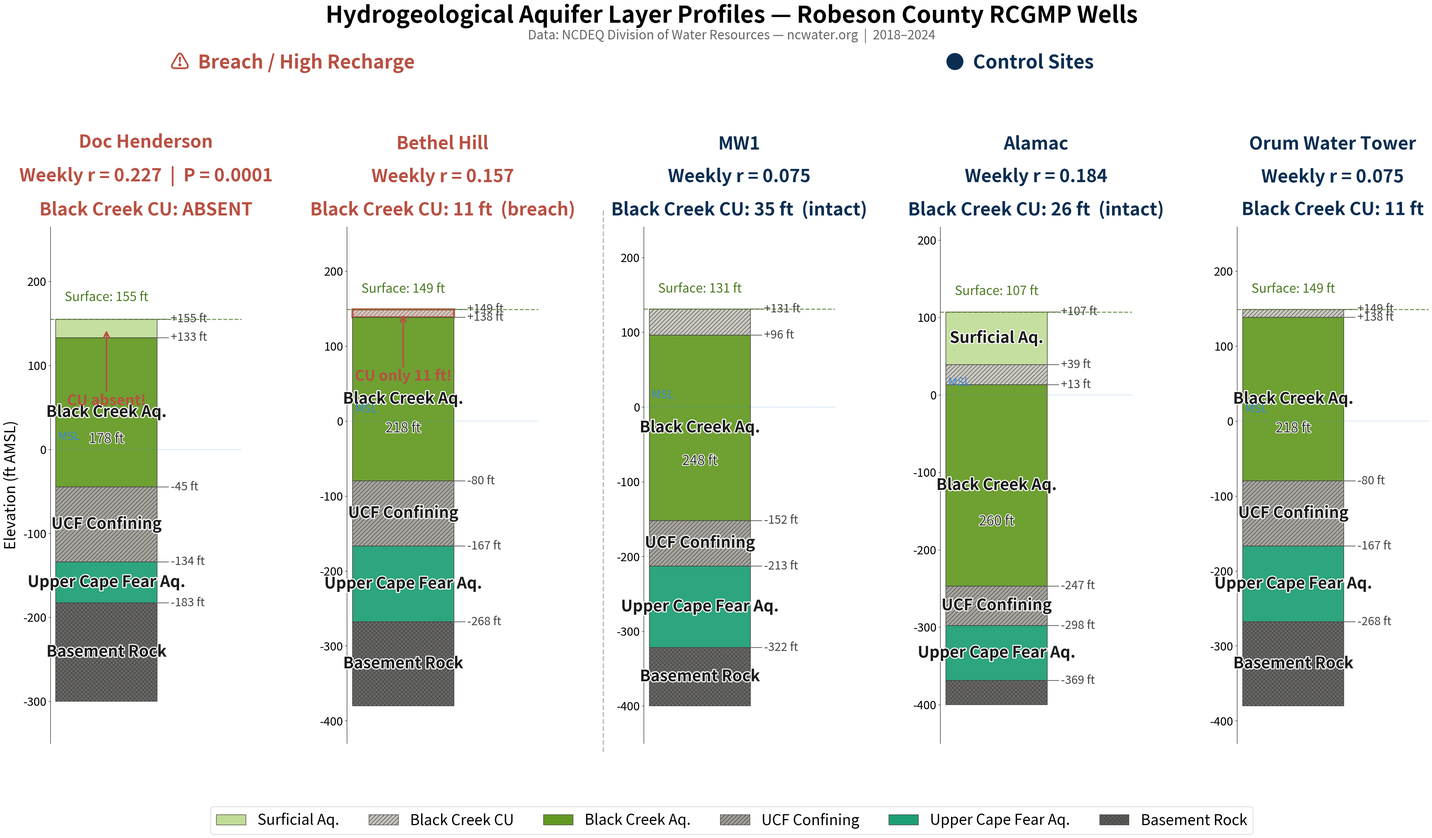
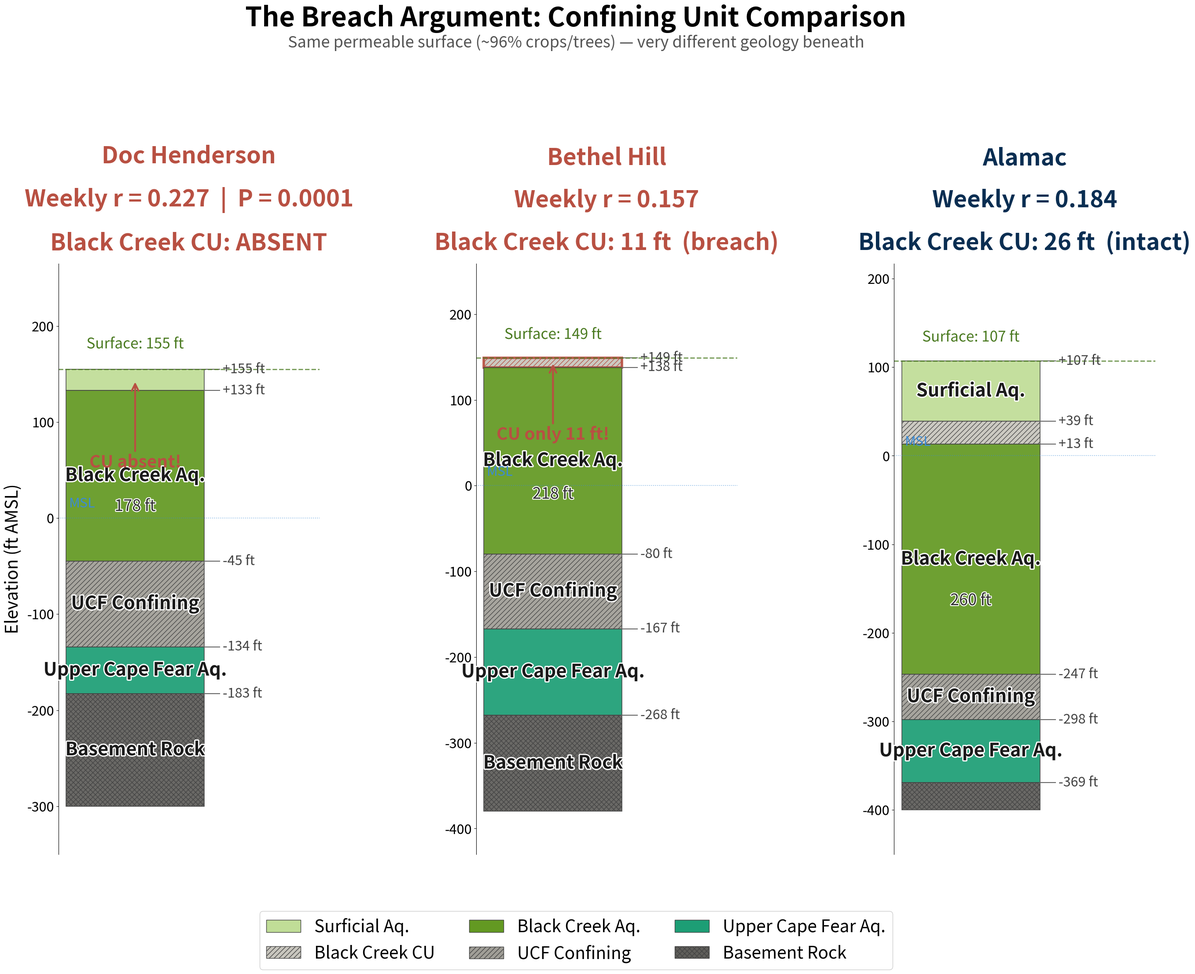

Generate these figures, in order, with matplotlib:
import matplotlib
matplotlib.use('Agg')
import matplotlib.pyplot as plt
import matplotlib.patches as mpatches
import matplotlib.patheffects as pe
 
WELLS = [
    {"name":"Doc Henderson","line1":"Weekly r = 0.227  |  P = 0.0001","line2":"Black Creek CU: ABSENT","role":"breach","surf_elev":155.0,"total_depth":300,
     "layers":[("Surficial",155.0,133.0),("Black Creek CU",133.0,133.0),("Black Creek",133.0,-45.0),("Upper Cape Fear CU",-45.0,-134.0),("Upper Cape Fear",-134.0,-183.0),("Basement",-183.0,-300.0)]},
    {"name":"Bethel Hill","line1":"Weekly r = 0.157","line2":"Black Creek CU: 11 ft  (breach)","role":"breach","surf_elev":149.0,"total_depth":380,
     "layers":[("Surficial",149.0,149.0),("Black Creek CU",149.0,138.0),("Black Creek",138.0,-80.0),("Upper Cape Fear CU",-80.0,-167.0),("Upper Cape Fear",-167.0,-268.0),("Basement",-268.0,-380.0)]},
    {"name":"MW1","line1":"Weekly r = 0.075","line2":"Black Creek CU: 35 ft  (intact)","role":"control","surf_elev":131.0,"total_depth":400,
     "layers":[("Surficial",131.0,131.0),("Black Creek CU",131.0,96.0),("Black Creek",96.0,-152.0),("Upper Cape Fear CU",-152.0,-213.0),("Upper Cape Fear",-213.0,-322.0),("Basement",-322.0,-400.0)]},
    {"name":"Alamac","line1":"Weekly r = 0.184","line2":"Black Creek CU: 26 ft  (intact)","role":"control","surf_elev":107.0,"total_depth":400,
     "layers":[("Surficial",107.0,39.0),("Black Creek CU",39.0,13.0),("Black Creek",13.0,-247.0),("Upper Cape Fear CU",-247.0,-298.0),("Upper Cape Fear",-298.0,-369.0),("Basement",-369.0,-400.0)]},
    {"name":"Orum Water Tower","line1":"Weekly r = 0.075","line2":"Black Creek CU: 11 ft","role":"control","surf_elev":149.0,"total_depth":380,
     "layers":[("Surficial",149.0,149.0),("Black Creek CU",149.0,138.0),("Black Creek",138.0,-80.0),("Upper Cape Fear CU",-80.0,-167.0),("Upper Cape Fear",-167.0,-268.0),("Basement",-268.0,-380.0)]},
]
 
LAYER_COLORS = {
    "Surficial":"#C0DD97","Black Creek CU":"#C8C6BE","Black Creek":"#639922",
    "Upper Cape Fear CU":"#A09E97","Upper Cape Fear":"#1D9E75","Basement":"#5F5E5A",
}
LAYER_HATCH  = {"Black Creek CU":"///","Upper Cape Fear CU":"///","Basement":"xxx"}
LAYER_LABELS = {
    "Surficial":"Surficial Aq.","Black Creek CU":"Black Creek CU",
    "Black Creek":"Black Creek Aq.","Upper Cape Fear CU":"UCF Confining",
    "Upper Cape Fear":"Upper Cape Fear Aq.","Basement":"Basement Rock",
}
 
FS_LAYER_NAME  = 30
FS_THICKNESS   = 26
FS_ELEV_TICK   = 22
FS_SURFACE     = 24
FS_MSL         = 22
FS_YLABEL      = 28
FS_YTICK       = 22
FS_TITLE       = 34
FS_SUBTITLE    = 28
FS_ANNOTATION  = 28
FS_GROUP       = 36
FS_MAIN_TITLE  = 44
FS_SOURCE      = 24
FS_LEGEND      = 28
 
def draw_well(ax, well, show_ylabel=True):
    surf = well["surf_elev"]
    bot  = -well["total_depth"] - 50
    is_breach = well["role"] == "breach"
 
    for (lname, top, base) in well["layers"]:
        thickness = top - base
        if thickness <= 0:
            continue
        highlight = is_breach and lname == "Black Creek CU"
        ax.add_patch(plt.Rectangle(
            (0.05, base), 0.9, thickness,
            facecolor=LAYER_COLORS[lname],
            edgecolor="#B85042" if highlight else "#444444",
            linewidth=4.0 if highlight else 1.2,
            hatch=LAYER_HATCH.get(lname,""), alpha=0.93
        ))
        mid = (top + base) / 2
        if thickness >= 40:
            ax.text(0.50, mid, LAYER_LABELS[lname], ha='center', va='center',
                    fontsize=FS_LAYER_NAME, fontweight='bold', color='#1a1a1a',
                    path_effects=[pe.withStroke(linewidth=4, foreground='white')])
        if thickness >= 120:
            ax.text(0.50, mid - thickness*0.18, f"{thickness:.0f} ft",
                    ha='center', va='center', fontsize=FS_THICKNESS,
                    color='#333', style='italic',
                    path_effects=[pe.withStroke(linewidth=3, foreground='white')])
        ax.plot([0.95, 1.05], [top, top], color='#666', lw=1.5)
        ax.text(1.07, top, f"{top:+.0f} ft", va='center', ha='left',
                fontsize=FS_ELEV_TICK, color='#444')
 
    if is_breach:
        for (lname, top, base) in well["layers"]:
            if lname == "Black Creek CU":
                thickness = top - base
                ymid = (top+base)/2 if thickness>0 else surf-12
                label = "CU absent!" if thickness<=0 else f"CU only {thickness:.0f} ft!"
                ax.annotate(label, xy=(0.50, ymid), xytext=(0.50, ymid-90),
                    fontsize=FS_ANNOTATION, color='#B85042', fontweight='bold',
                    ha='center',
                    arrowprops=dict(arrowstyle='->', color='#B85042', lw=3.0))
 
    ax.axhline(surf, color='#4a7a20', lw=2.0, ls='--', alpha=0.75)
    ax.text(0.50, surf+18, f"Surface: {surf:.0f} ft", ha='center', va='bottom',
            fontsize=FS_SURFACE, color='#4a7a20', style='italic',
            path_effects=[pe.withStroke(linewidth=3, foreground='white')])
    ax.axhline(0, color='#3B8BD4', lw=1.2, ls=':', alpha=0.65)
    ax.text(0.07, 8, "MSL", va='bottom', ha='left', fontsize=FS_MSL, color='#3B8BD4')
    ax.set_xlim(0, 1.70); ax.set_ylim(bot, surf+110); ax.set_xticks([])
    if show_ylabel:
        ax.set_ylabel("Elevation (ft AMSL)", fontsize=FS_YLABEL, labelpad=8)
    ax.yaxis.set_tick_params(labelsize=FS_YTICK)
    for sp in ['top','right','bottom']: ax.spines[sp].set_visible(False)
 
def make_legend(fig, ncol=6):
    patches = [mpatches.Patch(facecolor=LAYER_COLORS[n], edgecolor='#444', lw=1.0,
        hatch=LAYER_HATCH.get(n,""), label=LAYER_LABELS[n]) for n in LAYER_COLORS]
    fig.legend(handles=patches, loc='lower center', ncol=ncol,
               fontsize=FS_LEGEND, framealpha=0.95, edgecolor='#ccc',
               bbox_to_anchor=(0.5, 0.002))
 
# FIGURE 1: All 5 wells
fig1, axes1 = plt.subplots(1, 5, figsize=(40, 22),
    gridspec_kw={'left':0.05,'right':0.96,'top':0.74,'bottom':0.12,'wspace':0.55})
fig1.patch.set_facecolor('white')
for i,(ax,well) in enumerate(zip(axes1,WELLS)):
    draw_well(ax, well, show_ylabel=(i==0))
    tc='#B85042' if well["role"]=="breach" else '#0A2E52'
    ax.set_title(f"{well['name']}\n{well['line1']}\n{well['line2']}",
        fontsize=FS_TITLE, fontweight='bold', color=tc, pad=22, linespacing=2.0)
fig1.add_artist(plt.Line2D([0.415,0.415],[0.11,0.76],transform=fig1.transFigure,color='#bbbbbb',lw=2.5,ls='--'))
fig1.text(0.21,0.93,"⚠  Breach / High Recharge",ha='center',fontsize=FS_GROUP,color='#B85042',fontweight='bold')
fig1.text(0.69,0.93,"●  Control Sites",ha='center',fontsize=FS_GROUP,color='#0A2E52',fontweight='bold')
fig1.text(0.5,0.985,"Hydrogeological Aquifer Layer Profiles — Robeson County RCGMP Wells",ha='center',fontsize=FS_MAIN_TITLE,fontweight='bold')
fig1.text(0.5,0.965,"Data: NCDEQ Division of Water Resources — ncwater.org  |  2018–2024",ha='center',fontsize=FS_SOURCE,color='#666')
make_legend(fig1, ncol=6)
plt.savefig('aquifer_all5_panel.png', dpi=300, bbox_inches='tight', facecolor='white')
plt.close()
print("Saved: aquifer_all5_panel.png")
 
# FIGURE 2: Breach comparison
compare_names = ["Doc Henderson","Bethel Hill","Alamac"]
cw = sorted([w for w in WELLS if w["name"] in compare_names], key=lambda w: compare_names.index(w["name"]))
fig2, axes2 = plt.subplots(1, 3, figsize=(28, 22),
    gridspec_kw={'left':0.08,'right':0.97,'top':0.74,'bottom':0.13,'wspace':0.60})
fig2.patch.set_facecolor('white')
for i,(ax,well) in enumerate(zip(axes2,cw)):
    draw_well(ax, well, show_ylabel=(i==0))
    tc='#B85042' if well["role"]=="breach" else '#0A2E52'
    ax.set_title(f"{well['name']}\n{well['line1']}\n{well['line2']}",
        fontsize=FS_TITLE+4, fontweight='bold', color=tc, pad=22, linespacing=2.0)
fig2.text(0.5,0.985,"The Breach Argument: Confining Unit Comparison",ha='center',fontsize=FS_MAIN_TITLE,fontweight='bold')
fig2.text(0.5,0.963,"Same permeable surface (~96% crops/trees) — very different geology beneath",ha='center',fontsize=FS_SOURCE+2,color='#555',style='italic')
make_legend(fig2, ncol=3)
plt.savefig('aquifer_breach_comparison.png', dpi=300, bbox_inches='tight', facecolor='white')
plt.close()
print("Saved: aquifer_breach_comparison.png")
print("\nDone!")
 
